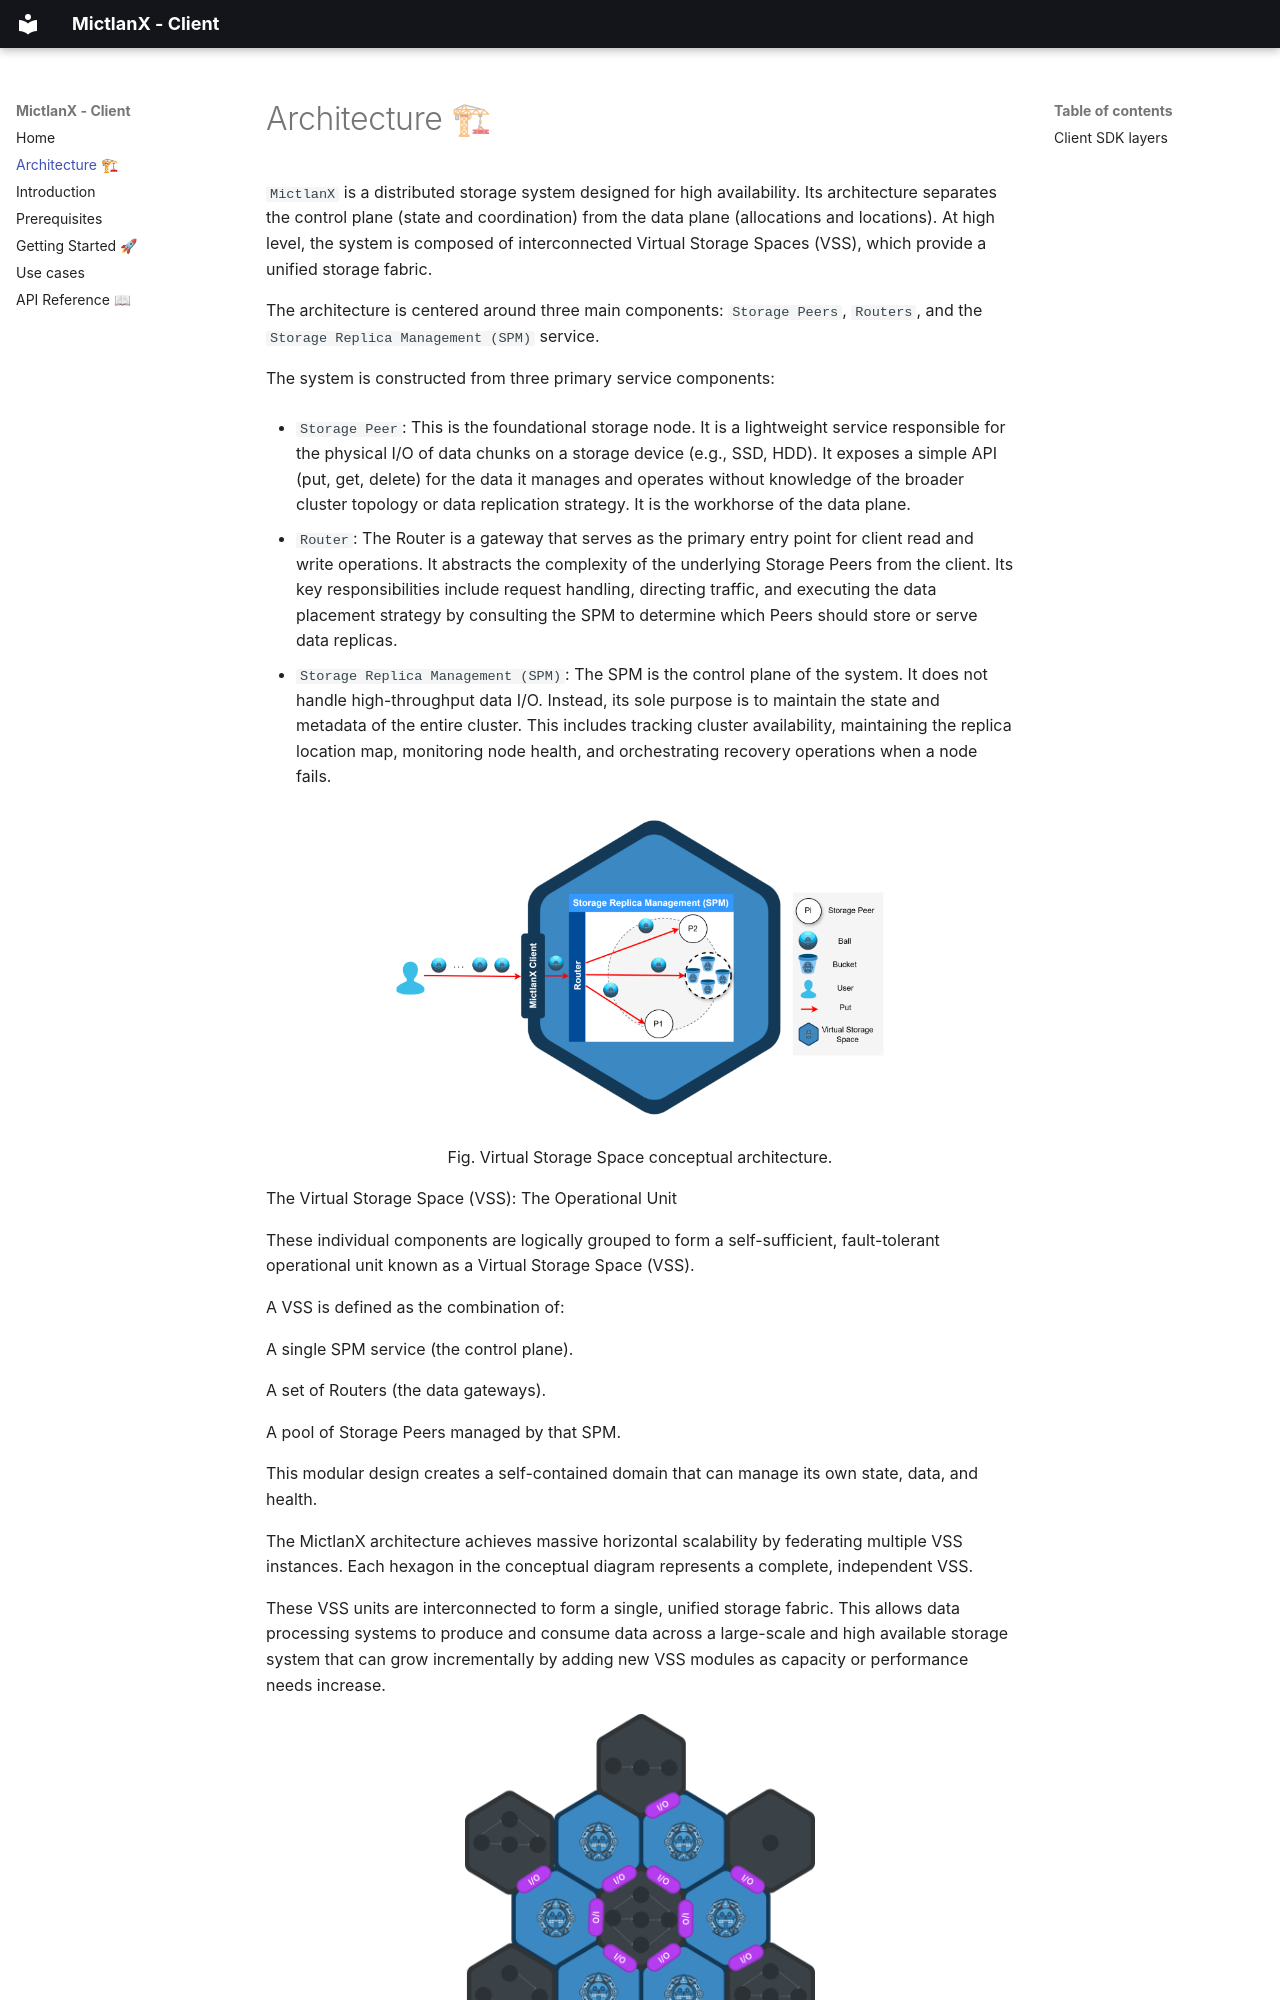

repository: jub-ecosystem/mictlanx-client · page: architecture/index.html · generator: mkdocs


# Architecture 🏗

`MictlanX` is a distributed storage system designed for high availability. Its architecture separates the control plane (state and coordination) from the data plane (allocations and locations). At high level, the system is composed of interconnected Virtual Storage Spaces (VSS), which provide a unified storage fabric.

The architecture is centered around three main components: `Storage Peers`, `Routers`, and the `Storage Replica Management (SPM)` service.

The system is constructed from three primary service components:

- `Storage Peer`: This is the foundational storage node. It is a lightweight service responsible for the physical I/O of data chunks on a storage device (e.g., SSD, HDD). It exposes a simple API (put, get, delete) for the data it manages and operates without knowledge of the broader cluster topology or data replication strategy. It is the workhorse of the data plane.

- `Router`: The Router is a gateway that serves as the primary entry point for client read and write operations. It abstracts the complexity of the underlying Storage Peers from the client. Its key responsibilities include request handling, directing traffic, and executing the data placement strategy by consulting the SPM to determine which Peers should store or serve data replicas.

- `Storage Replica Management (SPM)`: The SPM is the  control plane of the system. It does not handle high-throughput data I/O. Instead, its sole purpose is to maintain the state and metadata of the entire cluster. This includes tracking cluster availability, maintaining the replica location map, monitoring node health, and orchestrating recovery operations when a node fails.

<div align=center>
  <img src="/mictlanx-client/assets/vss_full.png" width="500" \>
  <p>Fig. Virtual Storage Space conceptual architecture.<p\>
</div>



The Virtual Storage Space (VSS): The Operational Unit


These individual components are logically grouped to form a self-sufficient, fault-tolerant operational unit known as a Virtual Storage Space (VSS).

A VSS is defined as the combination of:

A single SPM service (the control plane).

A set of Routers (the data gateways).

A pool of Storage Peers managed by that SPM.

This modular design creates a self-contained domain that can manage its own state, data, and health.


The MictlanX architecture achieves massive horizontal scalability by federating multiple VSS instances. Each hexagon in the conceptual diagram represents a complete, independent VSS.

These VSS units are interconnected to form a single, unified storage fabric. This allows data processing systems to produce  and consume data across a large-scale and high available storage system that can grow incrementally by adding new VSS modules as capacity or performance needs increase.
